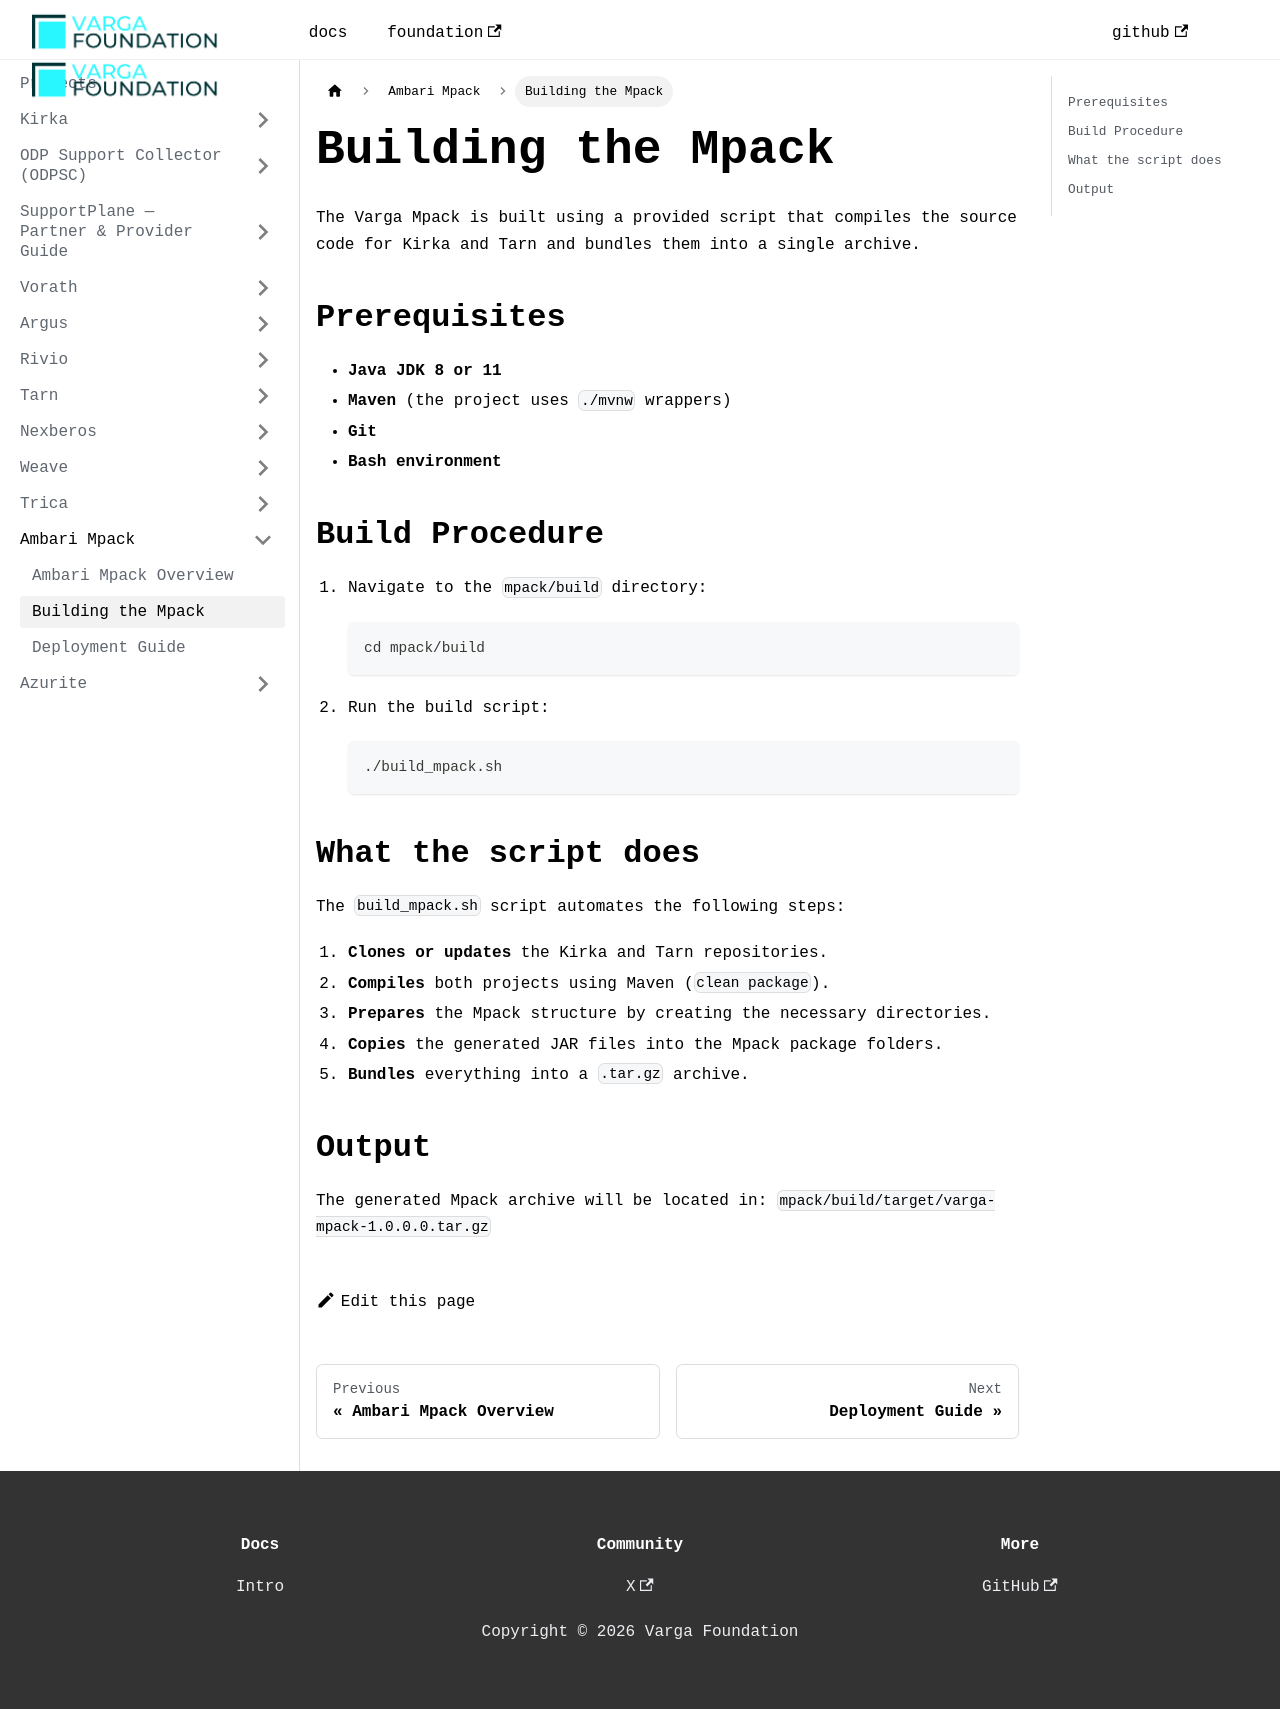

repository: VargaFoundation/docs · page: mpack/build/index.html · generator: docusaurus

---
id: build
title: Building the Mpack
sidebar_position: 2
---

The Varga Mpack is built using a provided script that compiles the source code for Kirka and Tarn and bundles them into a single archive.

## Prerequisites

- **Java JDK 8 or 11**
- **Maven** (the project uses `./mvnw` wrappers)
- **Git**
- **Bash environment**

## Build Procedure

1.  Navigate to the `mpack/build` directory:
    ```bash
    cd mpack/build
    ```

2.  Run the build script:
    ```bash
    ./build_mpack.sh
    ```

## What the script does

The `build_mpack.sh` script automates the following steps:
1.  **Clones or updates** the Kirka and Tarn repositories.
2.  **Compiles** both projects using Maven (`clean package`).
3.  **Prepares** the Mpack structure by creating the necessary directories.
4.  **Copies** the generated JAR files into the Mpack package folders.
5.  **Bundles** everything into a `.tar.gz` archive.

## Output

The generated Mpack archive will be located in:
`mpack/build/target/varga-mpack-1.0.0.0.tar.gz`
